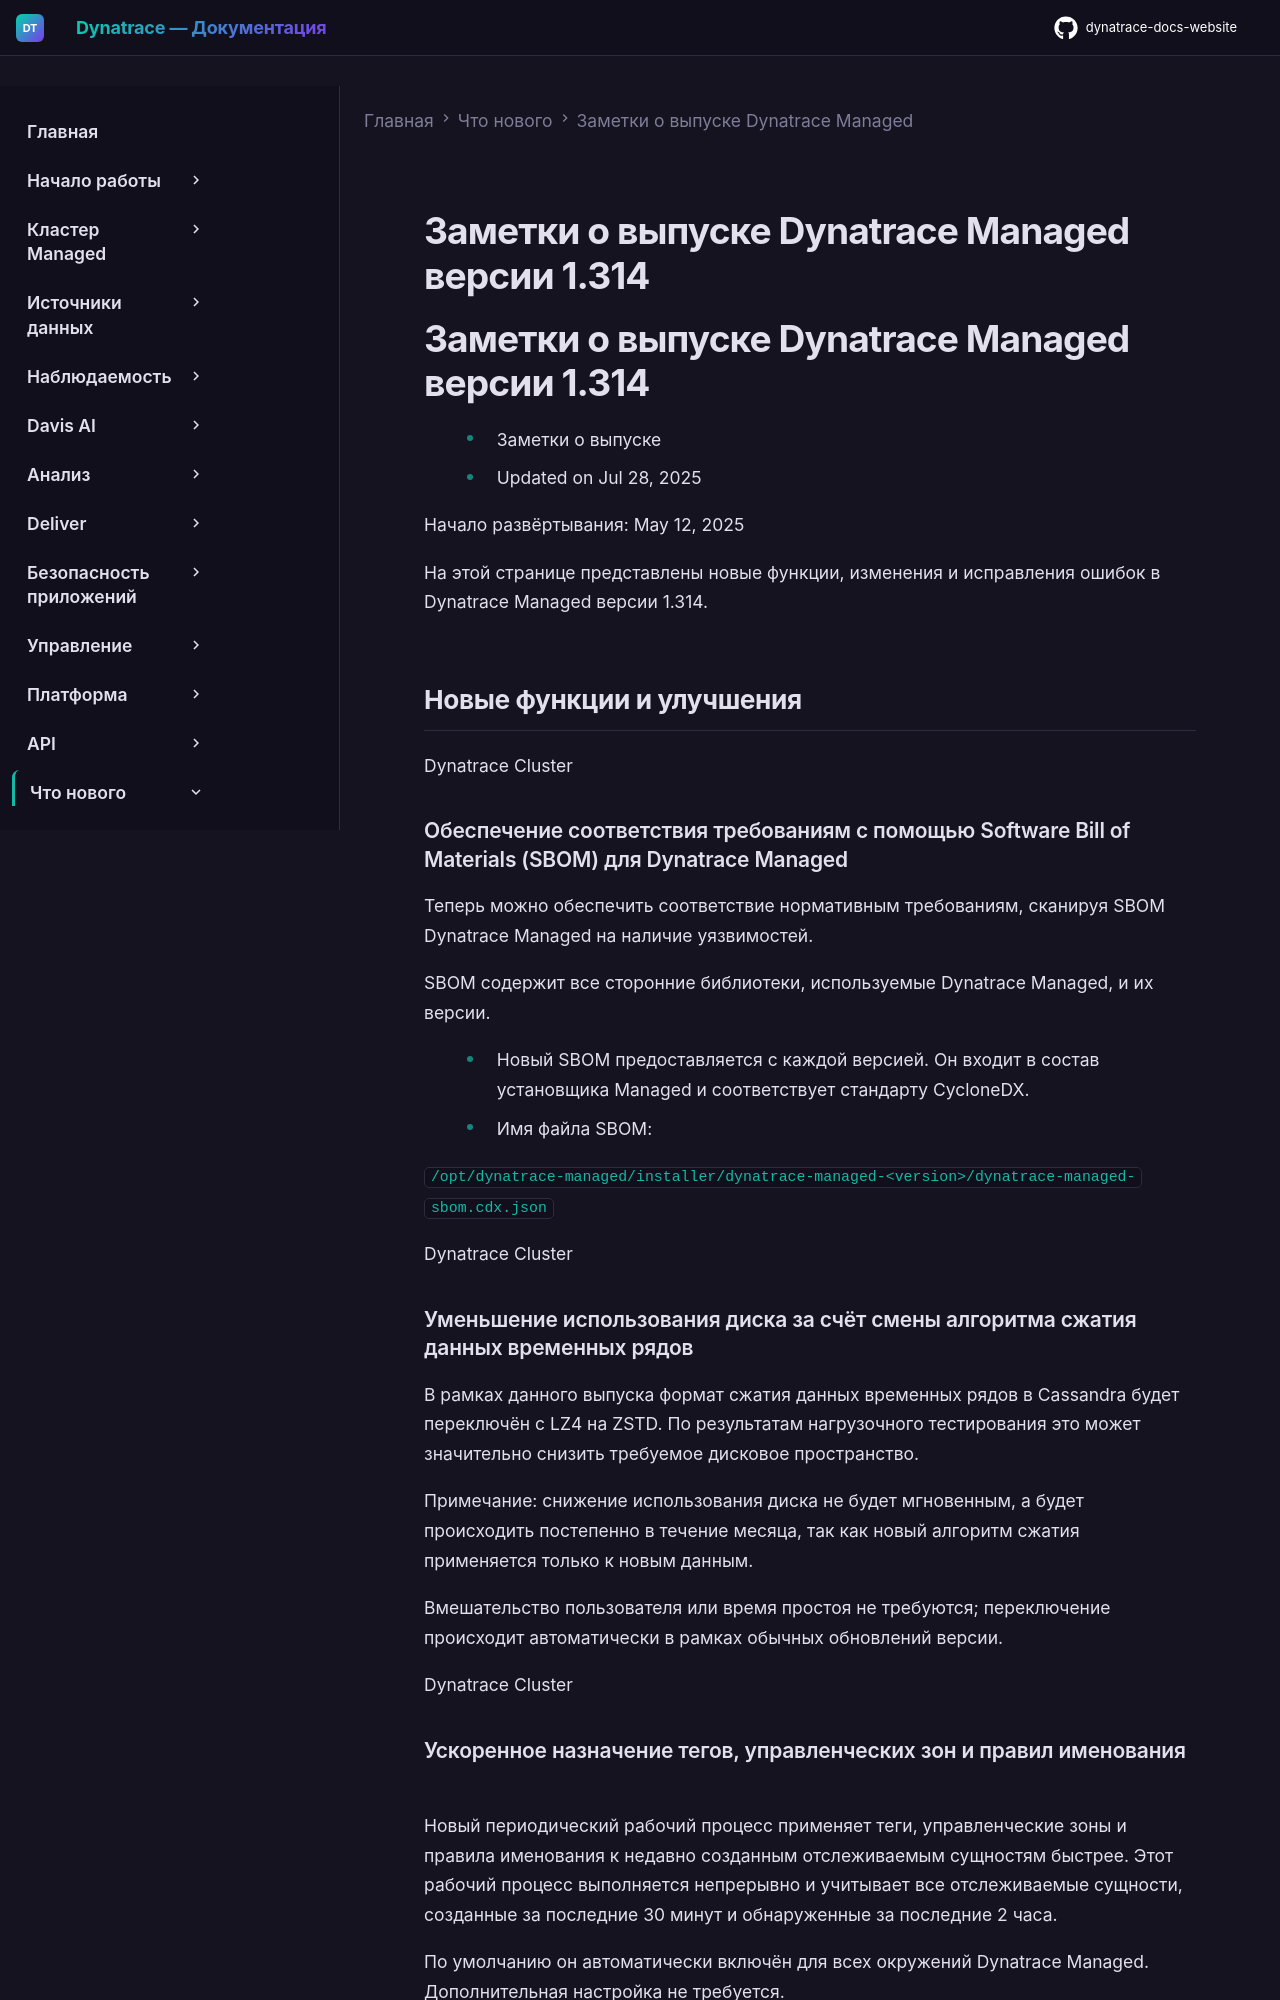

repository: Yerkebulan-Ardabayev/dynatrace-docs-website · page: managed-ru/whats-new/managed/sprint-314/index.html · generator: mkdocs

---
title: Заметки о выпуске Dynatrace Managed версии 1.314
source: https://docs.dynatrace.com/managed/whats-new/managed/sprint-314
scraped: 2026-05-12T11:08:02.406747
---

# Заметки о выпуске Dynatrace Managed версии 1.314

# Заметки о выпуске Dynatrace Managed версии 1.314

* Заметки о выпуске
* Updated on Jul 28, 2025

Начало развёртывания: May 12, 2025

На этой странице представлены новые функции, изменения и исправления ошибок в Dynatrace Managed версии 1.314.

## Новые функции и улучшения

Dynatrace Cluster

### Обеспечение соответствия требованиям с помощью Software Bill of Materials (SBOM) для Dynatrace Managed

Теперь можно обеспечить соответствие нормативным требованиям, сканируя SBOM Dynatrace Managed на наличие уязвимостей.

SBOM содержит все сторонние библиотеки, используемые Dynatrace Managed, и их версии.

* Новый SBOM предоставляется с каждой версией. Он входит в состав установщика Managed и соответствует стандарту CycloneDX.
* Имя файла SBOM:

  `/opt/dynatrace-managed/installer/dynatrace-managed-<version>/dynatrace-managed-sbom.cdx.json`

Dynatrace Cluster

### Уменьшение использования диска за счёт смены алгоритма сжатия данных временных рядов

В рамках данного выпуска формат сжатия данных временных рядов в Cassandra будет переключён с LZ4 на ZSTD. По результатам нагрузочного тестирования это может значительно снизить требуемое дисковое пространство.

Примечание: снижение использования диска не будет мгновенным, а будет происходить постепенно в течение месяца, так как новый алгоритм сжатия применяется только к новым данным.

Вмешательство пользователя или время простоя не требуются; переключение происходит автоматически в рамках обычных обновлений версии.

Dynatrace Cluster

### Ускоренное назначение тегов, управленческих зон и правил именования

Новый периодический рабочий процесс применяет теги, управленческие зоны и правила именования к недавно созданным отслеживаемым сущностям быстрее. Этот рабочий процесс выполняется непрерывно и учитывает все отслеживаемые сущности, созданные за последние 30 минут и обнаруженные за последние 2 часа.

По умолчанию он автоматически включён для всех окружений Dynatrace Managed. Дополнительная настройка не требуется.

Dynatrace Cluster
